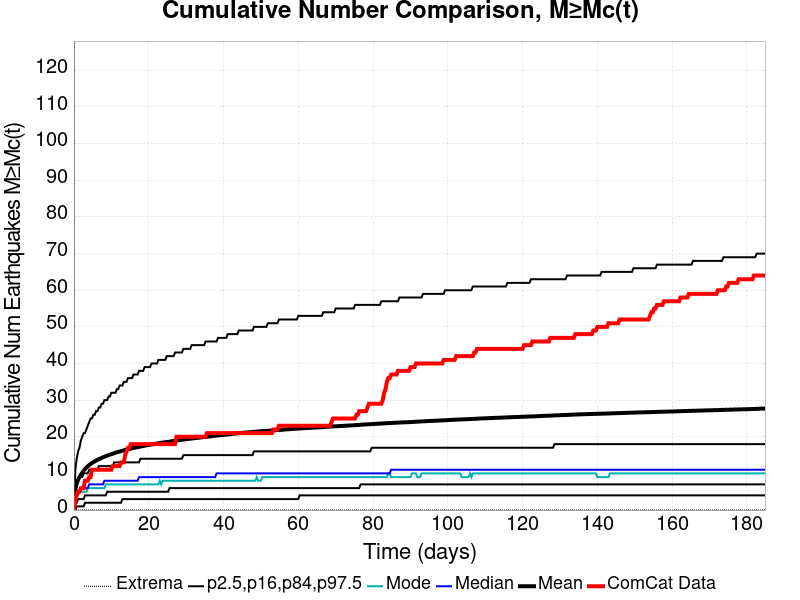

The table this chart was drawn from, first rows:
Time (days), ComCat Data, Simulation Mean, Simulation Median, Simulation Mode, Simulation Minimum, Simulation Maximum, 2.5 %-ile, 16 %-ile, 84 %-ile, 97.5 %-ile
0.0, 0.0, 0.0, 0.0, 0.0, 0.0, 0.0, 0.0, 0.0, 0.0, 0.0
0.3704, 3.0, 5.677, 4.0, 3.0, 0.0, 2890, 0.0, 2.0, 6.0, 11.0
0.7408, 4.0, 7.223, 5.0, 4.0, 0.0, 3380, 1.0, 2.0, 8.0, 14.0
1.111, 5.0, 8.27, 5.0, 4.0, 0.0, 4147, 1.0, 3.0, 8.0, 16.0
1.482, 5.0, 9.033, 5.0, 5.0, 0.0, 4699, 1.0, 3.0, 9.0, 17.0
1.852, 6.0, 9.639, 6.0, 5.0, 0.0, 5030, 1.0, 3.0, 9.0, 19.0
2.222, 6.0, 10.19, 6.0, 5.0, 0.0, 5338, 1.0, 3.0, 9.0, 20.0
2.593, 6.0, 10.7, 6.0, 5.0, 0.0, 5565, 1.0, 3.0, 10.0, 21.0
2.963, 8.0, 11.2, 6.0, 5.0, 0.0, 5771, 2.0, 4.0, 10.0, 21.0
3.334, 8.0, 11.59, 6.0, 5.0, 0.0, 5941, 2.0, 4.0, 10.0, 22.0
3.704, 8.0, 11.94, 6.0, 6.0, 0.0, 6097, 2.0, 4.0, 10.0, 23.0
4.074, 9.0, 12.28, 7.0, 6.0, 0.0, 6239, 2.0, 4.0, 11.0, 24.0
4.445, 9.0, 12.57, 7.0, 6.0, 0.0, 6349, 2.0, 4.0, 11.0, 25.0
4.815, 11.0, 12.83, 7.0, 6.0, 0.0, 6464, 2.0, 4.0, 11.0, 25.0
5.186, 11.0, 13.07, 7.0, 6.0, 0.0, 6554, 2.0, 4.0, 11.0, 26.0
5.556, 11.0, 13.28, 7.0, 6.0, 0.0, 6631, 2.0, 4.0, 11.0, 26.0
5.926, 11.0, 13.51, 7.0, 6.0, 0.0, 6709, 2.0, 4.0, 11.0, 27.0
6.297, 11.0, 13.71, 7.0, 6.0, 0.0, 6803, 2.0, 4.0, 11.0, 27.0
6.667, 11.0, 13.89, 7.0, 6.0, 0.0, 6874, 2.0, 4.0, 12.0, 28.0
7.038, 11.0, 14.05, 7.0, 6.0, 0.0, 6938, 2.0, 4.0, 12.0, 28.0
7.408, 11.0, 14.23, 7.0, 6.0, 0.0, 6995, 2.0, 4.0, 12.0, 29.0
7.778, 11.0, 14.4, 7.0, 6.0, 0.0, 7042, 2.0, 4.0, 12.0, 29.0
8.149, 11.0, 14.55, 8.0, 6.0, 0.0, 7094, 2.0, 4.0, 12.0, 30.0
8.519, 11.0, 14.71, 8.0, 7.0, 0.0, 7154, 2.0, 4.0, 12.0, 30.0
8.889, 11.0, 14.85, 8.0, 7.0, 0.0, 7195, 2.0, 5.0, 12.0, 30.0
9.26, 11.0, 15, 8.0, 7.0, 0.0, 7249, 2.0, 5.0, 12.0, 31.0
9.63, 11.0, 15.13, 8.0, 7.0, 0.0, 7288, 2.0, 5.0, 12.0, 31.0
10, 11.0, 15.26, 8.0, 7.0, 0.0, 7338, 2.0, 5.0, 12.0, 32.0
10.37, 12.0, 15.37, 8.0, 7.0, 0.0, 7385, 2.0, 5.0, 12.0, 32.0
10.74, 12.0, 15.5, 8.0, 7.0, 0.0, 7425, 2.0, 5.0, 13.0, 32.0
11.11, 12.0, 15.63, 8.0, 7.0, 0.0, 7467, 2.0, 5.0, 13.0, 32.0
11.48, 12.0, 15.75, 8.0, 7.0, 0.0, 7501, 2.0, 5.0, 13.0, 33.0
11.85, 12.0, 15.86, 8.0, 7.0, 0.0, 7548, 2.0, 5.0, 13.0, 33.0
12.22, 12.0, 15.97, 8.0, 7.0, 0.0, 7578, 2.0, 5.0, 13.0, 34.0
12.59, 13.0, 16.08, 8.0, 7.0, 0.0, 7611, 2.0, 5.0, 13.0, 34.0
12.96, 13.0, 16.19, 8.0, 7.0, 0.0, 7639, 3.0, 5.0, 13.0, 34.0
13.33, 13.0, 16.29, 8.0, 7.0, 0.0, 7665, 3.0, 5.0, 13.0, 35.0
13.7, 15.0, 16.41, 8.0, 7.0, 0.0, 7702, 3.0, 5.0, 13.0, 35.0
14.08, 16.0, 16.51, 8.0, 7.0, 0.0, 7730, 3.0, 5.0, 13.0, 35.0
14.45, 17.0, 16.6, 8.0, 7.0, 0.0, 7752, 3.0, 5.0, 13.0, 36.0
14.82, 17.0, 16.7, 8.0, 7.0, 0.0, 7819, 3.0, 5.0, 13.0, 36.0
15.19, 18.0, 16.78, 8.0, 7.0, 0.0, 7851, 3.0, 5.0, 13.0, 36.0
15.56, 18.0, 16.87, 8.0, 7.0, 0.0, 7874, 3.0, 5.0, 13.0, 36.0
15.93, 18.0, 16.95, 8.0, 7.0, 0.0, 7885, 3.0, 5.0, 13.0, 37.0
16.3, 18.0, 17.02, 8.0, 7.0, 0.0, 7914, 3.0, 5.0, 13.0, 37.0
16.67, 18.0, 17.1, 8.0, 7.0, 0.0, 7951, 3.0, 5.0, 13.0, 37.0
17.04, 18.0, 17.18, 8.0, 7.0, 0.0, 7978, 3.0, 5.0, 13.0, 37.0
17.41, 18.0, 17.26, 9.0, 7.0, 0.0, 8007, 3.0, 5.0, 13.0, 38.0
17.78, 18.0, 17.33, 9.0, 7.0, 0.0, 8034, 3.0, 5.0, 14.0, 38.0
18.15, 18.0, 17.42, 9.0, 7.0, 0.0, 8059, 3.0, 5.0, 14.0, 38.0
18.52, 18.0, 17.49, 9.0, 7.0, 0.0, 8072, 3.0, 5.0, 14.0, 38.0
18.89, 18.0, 17.57, 9.0, 7.0, 0.0, 8102, 3.0, 5.0, 14.0, 39.0
19.26, 18.0, 17.64, 9.0, 7.0, 0.0, 8120, 3.0, 5.0, 14.0, 39.0
19.63, 18.0, 17.71, 9.0, 7.0, 0.0, 8148, 3.0, 5.0, 14.0, 39.0
20, 18.0, 17.78, 9.0, 7.0, 0.0, 8180, 3.0, 5.0, 14.0, 39.0
20.37, 18.0, 17.84, 9.0, 7.0, 0.0, 8197, 3.0, 5.0, 14.0, 39.0
20.74, 18.0, 17.9, 9.0, 7.0, 0.0, 8222, 3.0, 5.0, 14.0, 40.0
21.11, 18.0, 17.97, 9.0, 7.0, 0.0, 8241, 3.0, 5.0, 14.0, 40.0
21.48, 18.0, 18.04, 9.0, 7.0, 0.0, 8262, 3.0, 5.0, 14.0, 40.0
21.85, 18.0, 18.1, 9.0, 7.0, 0.0, 8281, 3.0, 5.0, 14.0, 40.0
... 440 more rows
